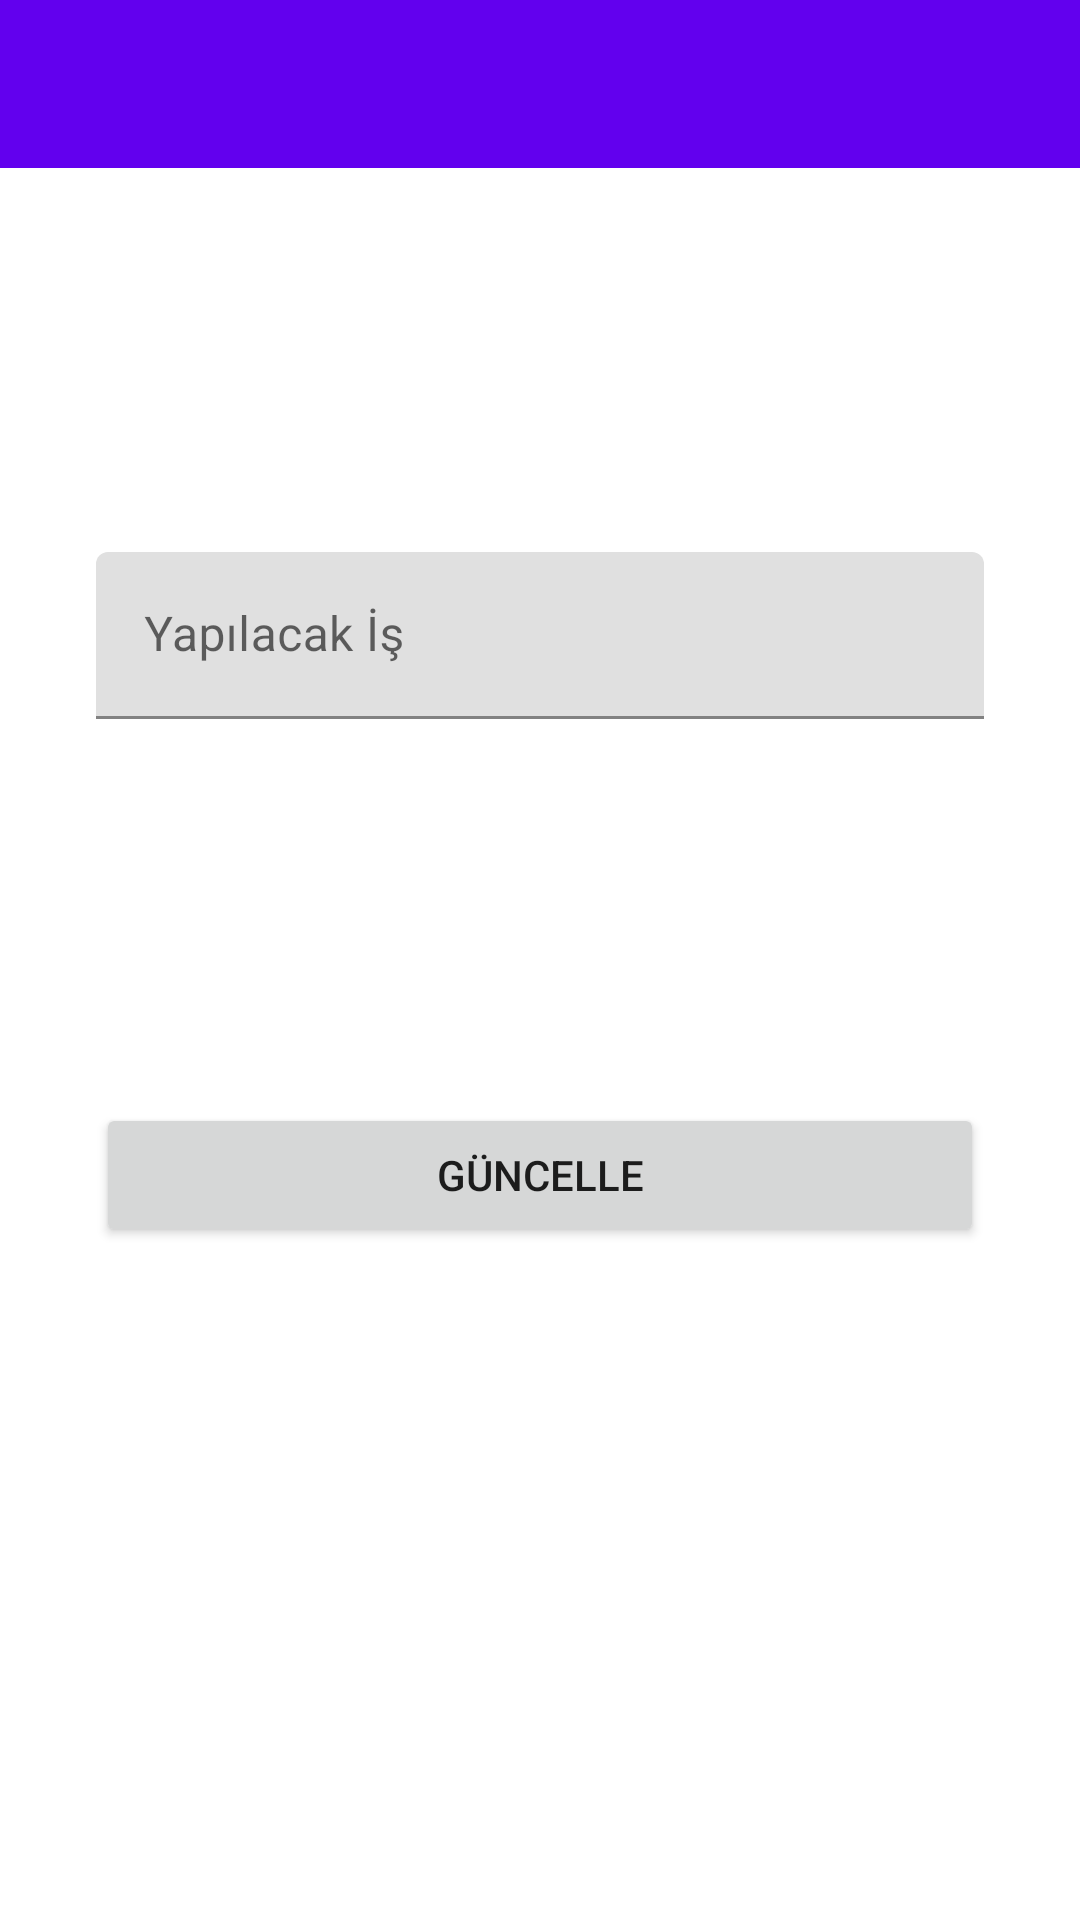

Reconstruct the res/layout file that produces this screen, plus the resources it refers to.
<!-- AndroidManifest.xml: application theme Theme.ToDoAppAssignment -->
<!-- res/layout/fragment_detail.xml -->
<?xml version="1.0" encoding="utf-8"?>
<layout xmlns:android="http://schemas.android.com/apk/res/android"
    xmlns:app="http://schemas.android.com/apk/res-auto"
    xmlns:tools="http://schemas.android.com/tools">

    <data>
        <variable name="toDoDetailToolbarTitle" type="String" />
        <variable name="toDoDetailFragment" type="com.example.todoappassignment.ui.fragment.DetailFragment" />
        <variable name="toDoObject" type="com.example.todoappassignment.data.entity.ToDoList" />
    </data>

    <androidx.constraintlayout.widget.ConstraintLayout
        android:layout_width="match_parent"
        android:layout_height="match_parent"
        tools:context=".ui.fragment.DetailFragment">

        <androidx.appcompat.widget.Toolbar
            android:id="@+id/toolbarToDoDetail"
            app:title="@{toDoDetailToolbarTitle}"
            android:layout_width="0dp"
            android:layout_height="wrap_content"
            android:background="?attr/colorPrimary"
            android:minHeight="?attr/actionBarSize"
            android:theme="?attr/actionBarTheme"
            app:layout_constraintEnd_toEndOf="parent"
            app:layout_constraintHorizontal_bias="0.5"
            app:layout_constraintStart_toStartOf="parent"
            app:layout_constraintTop_toTopOf="parent" />

        <Button
            android:id="@+id/buttonUpdate"
            android:layout_width="0dp"
            android:layout_height="wrap_content"
            android:layout_marginStart="32dp"
            android:layout_marginTop="128dp"
            android:layout_marginEnd="32dp"
            android:text="Güncelle"
            android:onClick="@{() -> toDoDetailFragment.buttonUpdate(toDoObject.toDoId,editTextToDo.getText().toString())}"
            app:layout_constraintEnd_toEndOf="parent"
            app:layout_constraintStart_toStartOf="parent"
            app:layout_constraintTop_toBottomOf="@+id/textInputLayout" />

        <com.google.android.material.textfield.TextInputLayout
            android:id="@+id/textInputLayout"
            android:layout_width="0dp"
            android:layout_height="wrap_content"
            android:layout_marginStart="32dp"
            android:layout_marginTop="128dp"
            android:layout_marginEnd="32dp"
            app:layout_constraintEnd_toEndOf="parent"
            app:layout_constraintHorizontal_bias="0.5"
            app:layout_constraintStart_toStartOf="parent"
            app:layout_constraintTop_toBottomOf="@+id/toolbarToDoDetail">

            <com.google.android.material.textfield.TextInputEditText
                android:id="@+id/editTextToDo"
                android:layout_width="match_parent"
                android:layout_height="wrap_content"
                android:text="@{toDoObject.toDo}"
                android:hint="Yapılacak İş" />
        </com.google.android.material.textfield.TextInputLayout>
    </androidx.constraintlayout.widget.ConstraintLayout>
</layout>
<!-- resources referenced by this layout -->
<resources>
  <style name="Theme.ToDoAppAssignment" parent="Theme.MaterialComponents.DayNight.DarkActionBar">
          
          <item name="colorPrimary">@color/purple_500</item>
          <item name="colorPrimaryVariant">@color/purple_700</item>
          <item name="colorOnPrimary">@color/white</item>
          
          <item name="colorSecondary">@color/teal_200</item>
          <item name="colorSecondaryVariant">@color/teal_700</item>
          <item name="colorOnSecondary">@color/black</item>
          
          <item name="android:statusBarColor">?attr/colorPrimaryVariant</item>
          
  
          <item name="windowNoTitle">true</item>
          <item name="windowActionBar">false</item>
      </style>
  <!-- not gathered from this repository: default colours our renderer supplied (Android Studio template values) -->
  <color name="purple_500">#FF6200EE</color>
  <color name="purple_700">#FF3700B3</color>
  <color name="teal_200">#FF03DAC5</color>
  <color name="teal_700">#FF018786</color>
  <color name="black">#FF000000</color>
  <color name="white">#FFFFFFFF</color>
</resources>
